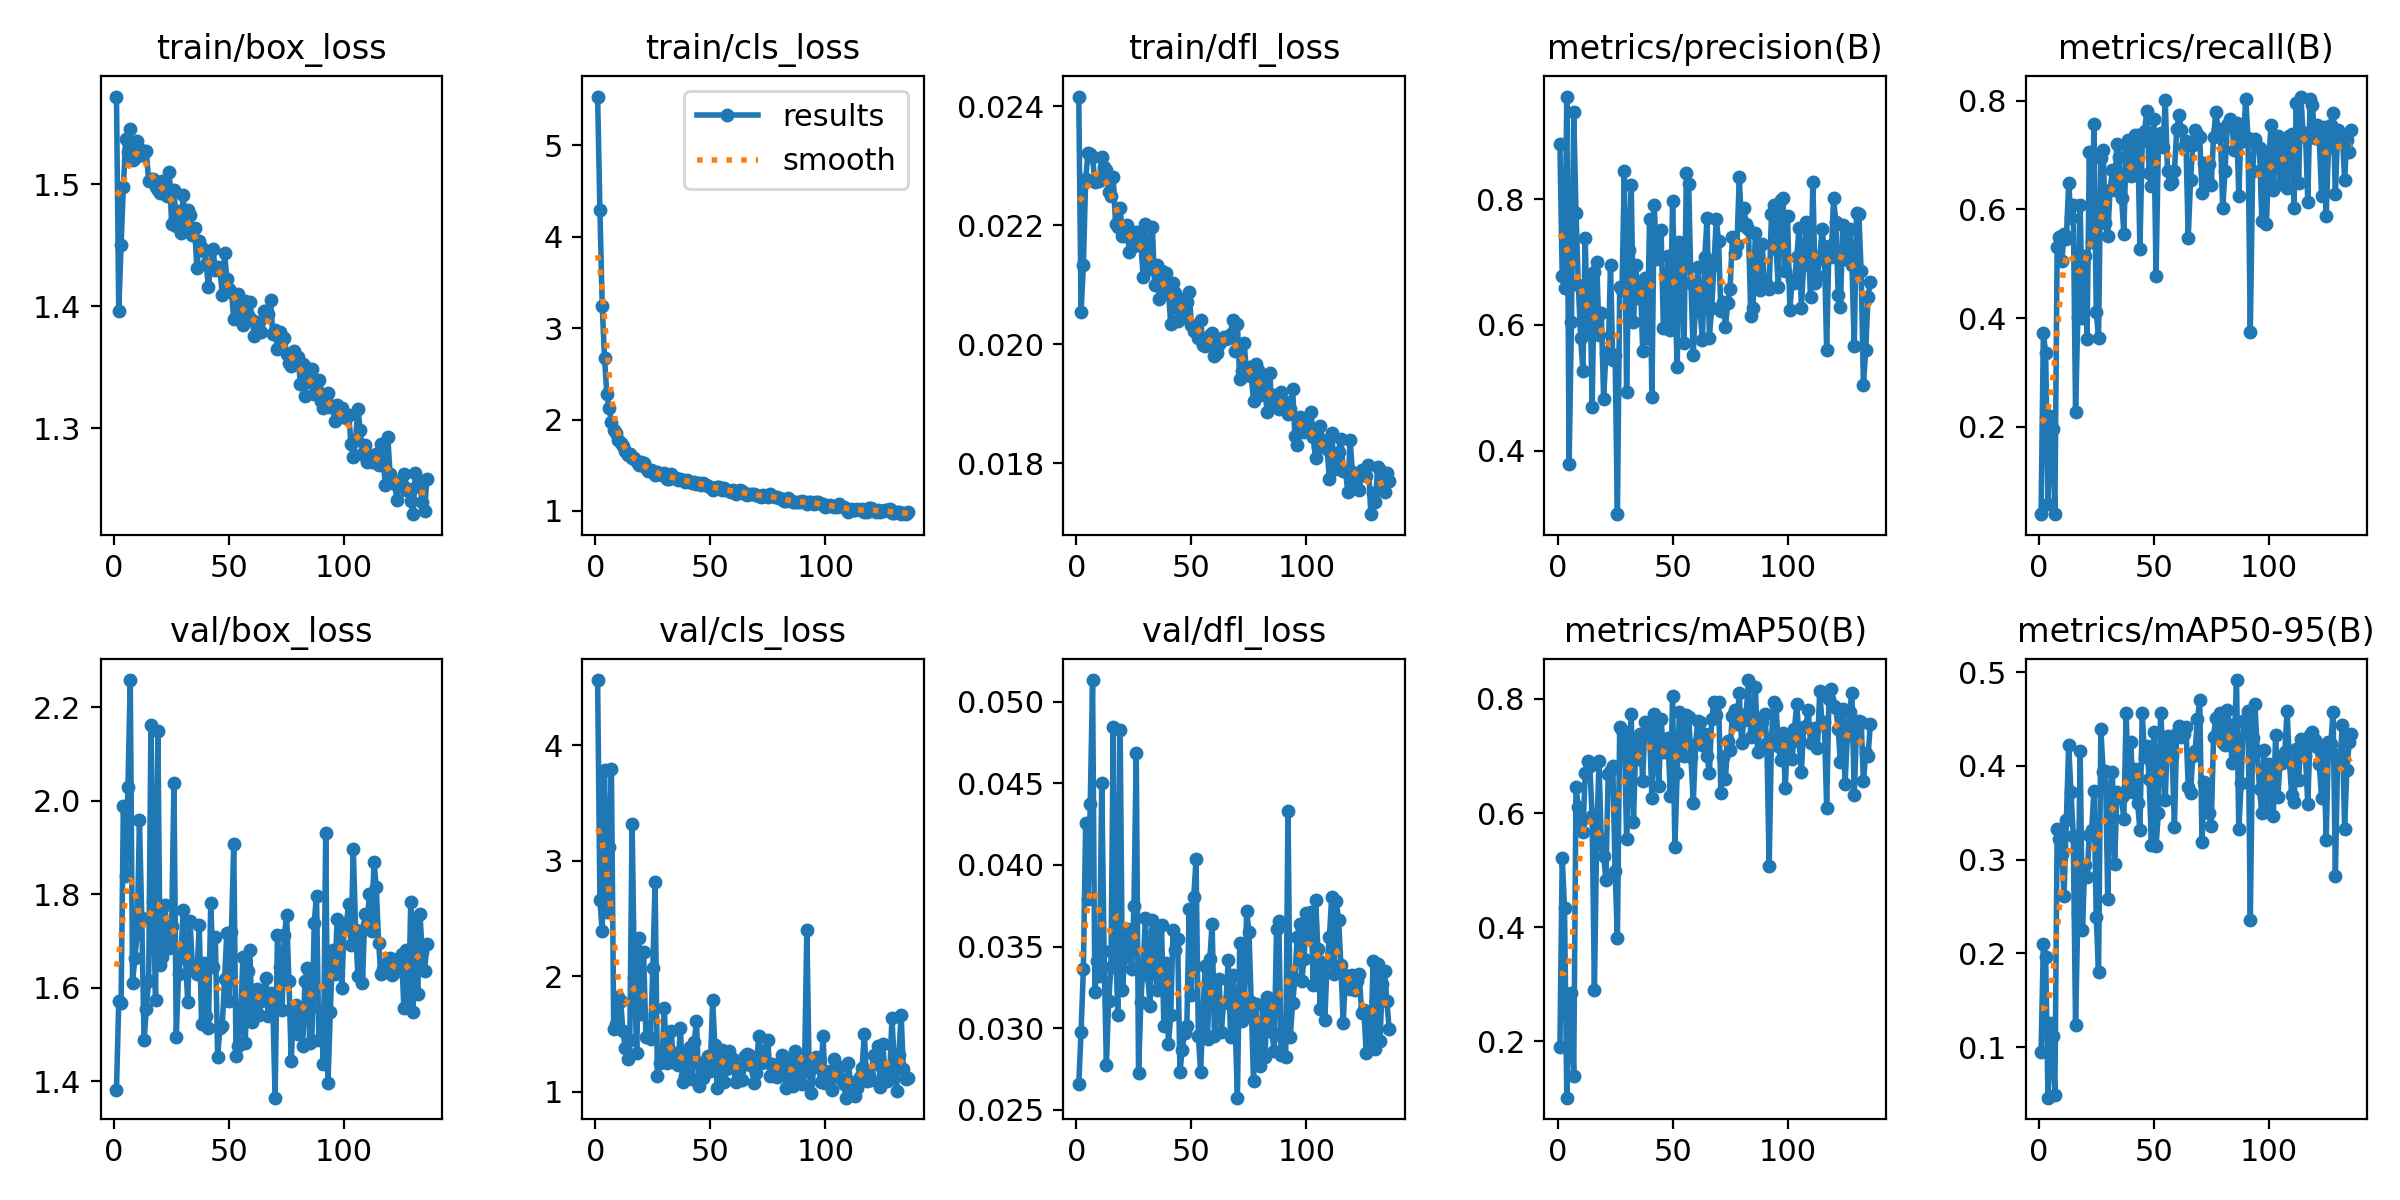

The table this chart was drawn from, first rows:
epoch, time, train/box_loss, train/cls_loss, train/dfl_loss, metrics/precision(B), metrics/recall(B), metrics/mAP50(B), metrics/mAP50-95(B), val/box_loss, val/cls_loss, val/dfl_loss, lr/pg0, lr/pg1, lr/pg2, lr/pg3, lr/pg4, lr/pg5, lr/pg6, lr/pg7
1, 46.99, 1.572, 5.535, 0.02416, 0.887, 0.03922, 0.1897, 0.09497, 1.381, 4.562, 0.02656, 0.00991, 0.003303, 0.00991, 0.003303, 0.00991, 0.003303, 0.00991, 0.003303
2, 86.78, 1.396, 4.293, 0.02054, 0.6778, 0.3721, 0.5211, 0.2105, 1.572, 2.66, 0.02977, 0.01987, 0.006624, 0.01987, 0.006624, 0.01987, 0.006624, 0.01987, 0.006624
3, 122.1, 1.45, 3.247, 0.02133, 0.6585, 0.336, 0.4336, 0.1966, 1.567, 2.389, 0.03359, 0.02979, 0.00993, 0.02979, 0.00993, 0.02979, 0.00993, 0.02979, 0.00993
4, 153.9, 1.498, 2.676, 0.02277, 0.9628, 0.05882, 0.1017, 0.04606, 1.988, 3.787, 0.04259, 0.02982, 0.009941, 0.02982, 0.009941, 0.02982, 0.009941, 0.02982, 0.009941
5, 185, 1.537, 2.285, 0.02321, 0.3789, 0.2208, 0.2631, 0.1253, 1.84, 2.558, 0.03791, 0.02976, 0.009921, 0.02976, 0.009921, 0.02976, 0.009921, 0.02976, 0.009921
6, 214.8, 1.526, 2.121, 0.0232, 0.6045, 0.1955, 0.2855, 0.1118, 2.03, 3.121, 0.04376, 0.0297, 0.009901, 0.0297, 0.009901, 0.0297, 0.009901, 0.0297, 0.009901
7, 244.1, 1.545, 1.977, 0.02314, 0.9376, 0.03922, 0.1399, 0.04844, 2.258, 3.795, 0.05134, 0.02964, 0.009881, 0.02964, 0.009881, 0.02964, 0.009881, 0.02964, 0.009881
8, 272.9, 1.52, 1.883, 0.02272, 0.7784, 0.5302, 0.6456, 0.3323, 1.611, 1.541, 0.03223, 0.02958, 0.009861, 0.02958, 0.009861, 0.02958, 0.009861, 0.02958, 0.009861
9, 303.9, 1.522, 1.854, 0.02276, 0.6638, 0.5501, 0.6099, 0.322, 1.665, 1.585, 0.0341, 0.02952, 0.009842, 0.02952, 0.009842, 0.02952, 0.009842, 0.02952, 0.009842
10, 334.1, 1.535, 1.774, 0.02274, 0.5799, 0.5049, 0.5863, 0.3059, 1.716, 1.818, 0.03322, 0.02947, 0.009822, 0.02947, 0.009822, 0.02947, 0.009822, 0.02947, 0.009822
11, 364.1, 1.529, 1.744, 0.02314, 0.5272, 0.554, 0.5659, 0.2616, 1.958, 1.791, 0.04505, 0.02941, 0.009802, 0.02941, 0.009802, 0.02941, 0.009802, 0.02941, 0.009802
12, 394.1, 1.524, 1.713, 0.02297, 0.7376, 0.5463, 0.6708, 0.3427, 1.748, 1.53, 0.03475, 0.02935, 0.009782, 0.02935, 0.009782, 0.02935, 0.009782, 0.02935, 0.009782
13, 426.3, 1.527, 1.657, 0.02293, 0.5932, 0.649, 0.6915, 0.422, 1.488, 1.382, 0.02771, 0.02929, 0.009762, 0.02929, 0.009762, 0.02929, 0.009762, 0.02929, 0.009762
14, 461.1, 1.527, 1.615, 0.02256, 0.6735, 0.5843, 0.6824, 0.3726, 1.555, 1.283, 0.03168, 0.02923, 0.009743, 0.02923, 0.009743, 0.02923, 0.009743, 0.02923, 0.009743
15, 495.3, 1.502, 1.627, 0.02249, 0.4702, 0.6085, 0.5954, 0.3258, 1.615, 1.448, 0.03372, 0.02917, 0.009723, 0.02917, 0.009723, 0.02917, 0.009723, 0.02917, 0.009723
16, 528.1, 1.505, 1.581, 0.0228, 0.6846, 0.2274, 0.2907, 0.1241, 2.162, 3.32, 0.04845, 0.02911, 0.009703, 0.02911, 0.009703, 0.02911, 0.009703, 0.02911, 0.009703
17, 563.3, 1.504, 1.582, 0.02202, 0.7008, 0.4029, 0.5592, 0.242, 1.786, 1.984, 0.03502, 0.02905, 0.009683, 0.02905, 0.009683, 0.02905, 0.009683, 0.02905, 0.009683
18, 602.3, 1.498, 1.532, 0.02197, 0.5842, 0.6083, 0.6905, 0.4161, 1.574, 1.336, 0.03083, 0.02899, 0.009663, 0.02899, 0.009663, 0.02899, 0.009663, 0.02899, 0.009663
19, 637.5, 1.495, 1.504, 0.02228, 0.6197, 0.3997, 0.5465, 0.2255, 2.149, 2.33, 0.04829, 0.02893, 0.009644, 0.02893, 0.009644, 0.02893, 0.009644, 0.02893, 0.009644
20, 670.7, 1.493, 1.54, 0.02181, 0.4829, 0.5143, 0.5247, 0.2945, 1.649, 1.674, 0.03236, 0.02887, 0.009624, 0.02887, 0.009624, 0.02887, 0.009624, 0.02887, 0.009624
21, 704.1, 1.502, 1.522, 0.02181, 0.5551, 0.3622, 0.4831, 0.2819, 1.665, 2.21, 0.03436, 0.02881, 0.009604, 0.02881, 0.009604, 0.02881, 0.009604, 0.02881, 0.009604
22, 738.2, 1.5, 1.466, 0.022, 0.5515, 0.7061, 0.669, 0.3269, 1.777, 1.473, 0.03605, 0.02875, 0.009584, 0.02875, 0.009584, 0.02875, 0.009584, 0.02875, 0.009584
23, 771.6, 1.49, 1.434, 0.02154, 0.6952, 0.5395, 0.6761, 0.3315, 1.721, 1.486, 0.03514, 0.02869, 0.009564, 0.02869, 0.009564, 0.02869, 0.009564, 0.02869, 0.009564
24, 804.3, 1.51, 1.447, 0.02189, 0.5439, 0.7568, 0.6815, 0.3736, 1.686, 1.458, 0.0336, 0.02863, 0.009545, 0.02863, 0.009545, 0.02863, 0.009545, 0.02863, 0.009545
25, 835.8, 1.467, 1.433, 0.02165, 0.5525, 0.4108, 0.4983, 0.2386, 1.731, 2.068, 0.03751, 0.02857, 0.009525, 0.02857, 0.009525, 0.02857, 0.009525, 0.02857, 0.009525
26, 869.7, 1.495, 1.394, 0.02189, 0.2995, 0.3639, 0.3816, 0.1802, 2.038, 2.816, 0.04689, 0.02851, 0.009505, 0.02851, 0.009505, 0.02851, 0.009505, 0.02851, 0.009505
27, 901.7, 1.466, 1.424, 0.02172, 0.6608, 0.6944, 0.7511, 0.4398, 1.495, 1.14, 0.02723, 0.02846, 0.009485, 0.02846, 0.009485, 0.02846, 0.009485, 0.02846, 0.009485
28, 931.2, 1.478, 1.405, 0.02169, 0.6548, 0.7088, 0.7455, 0.394, 1.629, 1.255, 0.0316, 0.0284, 0.009465, 0.0284, 0.009465, 0.0284, 0.009465, 0.0284, 0.009465
29, 961.7, 1.46, 1.392, 0.02113, 0.8438, 0.575, 0.7393, 0.3952, 1.665, 1.27, 0.03394, 0.02834, 0.009446, 0.02834, 0.009446, 0.02834, 0.009446, 0.02834, 0.009446
30, 991.1, 1.491, 1.41, 0.02201, 0.4936, 0.5516, 0.555, 0.2585, 1.766, 1.723, 0.03675, 0.02828, 0.009426, 0.02828, 0.009426, 0.02828, 0.009426, 0.02828, 0.009426
31, 1022, 1.469, 1.346, 0.02136, 0.7189, 0.6359, 0.6956, 0.3723, 1.665, 1.252, 0.03323, 0.02822, 0.009406, 0.02822, 0.009406, 0.02822, 0.009406, 0.02822, 0.009406
32, 1052, 1.479, 1.35, 0.02126, 0.8218, 0.6721, 0.7727, 0.3932, 1.569, 1.356, 0.03134, 0.02816, 0.009386, 0.02816, 0.009386, 0.02816, 0.009386, 0.02816, 0.009386
33, 1082, 1.475, 1.404, 0.02196, 0.6044, 0.636, 0.5851, 0.2957, 1.742, 1.526, 0.03661, 0.0281, 0.009366, 0.0281, 0.009366, 0.0281, 0.009366, 0.0281, 0.009366
34, 1112, 1.459, 1.368, 0.02099, 0.6945, 0.7196, 0.7227, 0.3721, 1.647, 1.256, 0.03598, 0.02804, 0.009347, 0.02804, 0.009347, 0.02804, 0.009347, 0.02804, 0.009347
35, 1142, 1.464, 1.364, 0.02133, 0.6431, 0.696, 0.6951, 0.3689, 1.643, 1.337, 0.03236, 0.02798, 0.009327, 0.02798, 0.009327, 0.02798, 0.009327, 0.02798, 0.009327
36, 1174, 1.431, 1.334, 0.02075, 0.6659, 0.6218, 0.7378, 0.3664, 1.629, 1.231, 0.03399, 0.02792, 0.009307, 0.02792, 0.009307, 0.02792, 0.009307, 0.02792, 0.009307
37, 1207, 1.454, 1.345, 0.02123, 0.5591, 0.5558, 0.656, 0.3429, 1.733, 1.553, 0.0363, 0.02786, 0.009287, 0.02786, 0.009287, 0.02786, 0.009287, 0.02786, 0.009287
38, 1238, 1.448, 1.341, 0.02086, 0.6749, 0.718, 0.7585, 0.4569, 1.522, 1.089, 0.03015, 0.0278, 0.009267, 0.0278, 0.009267, 0.0278, 0.009267, 0.0278, 0.009267
39, 1271, 1.446, 1.318, 0.0212, 0.5794, 0.7281, 0.743, 0.372, 1.653, 1.139, 0.034, 0.02774, 0.009248, 0.02774, 0.009248, 0.02774, 0.009248, 0.02774, 0.009248
40, 1302, 1.435, 1.335, 0.02089, 0.7689, 0.6607, 0.7432, 0.426, 1.54, 1.308, 0.02901, 0.02768, 0.009228, 0.02768, 0.009228, 0.02768, 0.009228, 0.02768, 0.009228
41, 1331, 1.416, 1.316, 0.02033, 0.4848, 0.664, 0.6265, 0.3722, 1.513, 1.386, 0.0308, 0.02762, 0.009208, 0.02762, 0.009208, 0.02762, 0.009208, 0.02762, 0.009208
42, 1362, 1.433, 1.307, 0.02102, 0.7901, 0.7362, 0.7724, 0.3971, 1.782, 1.108, 0.03601, 0.02756, 0.009188, 0.02756, 0.009188, 0.02756, 0.009188, 0.02756, 0.009188
43, 1391, 1.447, 1.32, 0.02085, 0.7042, 0.7368, 0.7231, 0.361, 1.644, 1.432, 0.03477, 0.02751, 0.009168, 0.02751, 0.009168, 0.02751, 0.009168, 0.02751, 0.009168
44, 1422, 1.43, 1.293, 0.02038, 0.7089, 0.528, 0.6476, 0.3314, 1.709, 1.612, 0.03548, 0.02745, 0.009149, 0.02745, 0.009149, 0.02745, 0.009149, 0.02745, 0.009149
45, 1452, 1.432, 1.305, 0.02076, 0.7513, 0.7254, 0.7648, 0.4562, 1.452, 1.053, 0.02733, 0.02739, 0.009129, 0.02739, 0.009129, 0.02739, 0.009129, 0.02739, 0.009129
46, 1482, 1.431, 1.284, 0.02046, 0.596, 0.7451, 0.706, 0.4099, 1.514, 1.253, 0.02865, 0.02733, 0.009109, 0.02733, 0.009109, 0.02733, 0.009109, 0.02733, 0.009109
47, 1512, 1.409, 1.308, 0.02048, 0.5949, 0.7811, 0.7071, 0.4213, 1.518, 1.123, 0.02971, 0.02727, 0.009089, 0.02727, 0.009089, 0.02727, 0.009089, 0.02727, 0.009089
48, 1542, 1.444, 1.283, 0.0207, 0.7099, 0.6673, 0.7317, 0.3859, 1.619, 1.239, 0.03011, 0.02721, 0.009069, 0.02721, 0.009069, 0.02721, 0.009069, 0.02721, 0.009069
49, 1572, 1.423, 1.273, 0.02087, 0.5921, 0.6423, 0.6292, 0.316, 1.717, 1.311, 0.03731, 0.02715, 0.00905, 0.02715, 0.00905, 0.02715, 0.00905, 0.02715, 0.00905
50, 1603, 1.414, 1.26, 0.02032, 0.7973, 0.7658, 0.8049, 0.4367, 1.572, 1.181, 0.03205, 0.02709, 0.00903, 0.02709, 0.00903, 0.02709, 0.00903, 0.02709, 0.00903
51, 1632, 1.412, 1.228, 0.02022, 0.6571, 0.4775, 0.5408, 0.3147, 1.719, 1.798, 0.03801, 0.02703, 0.00901, 0.02703, 0.00901, 0.02703, 0.00901, 0.02703, 0.00901
52, 1662, 1.39, 1.255, 0.0202, 0.5332, 0.7148, 0.6695, 0.3493, 1.907, 1.402, 0.04035, 0.02697, 0.00899, 0.02697, 0.00899, 0.02697, 0.00899, 0.02697, 0.00899
53, 1692, 1.409, 1.262, 0.0201, 0.7317, 0.7411, 0.7761, 0.4569, 1.455, 1.037, 0.02949, 0.02691, 0.00897, 0.02691, 0.00897, 0.02691, 0.00897, 0.02691, 0.00897
54, 1722, 1.41, 1.264, 0.02041, 0.7105, 0.7144, 0.723, 0.4146, 1.474, 1.272, 0.02733, 0.02685, 0.008951, 0.02685, 0.008951, 0.02685, 0.008951, 0.02685, 0.008951
55, 1753, 1.393, 1.226, 0.01998, 0.5721, 0.8007, 0.6999, 0.3636, 1.544, 1.362, 0.03086, 0.02679, 0.008931, 0.02679, 0.008931, 0.02679, 0.008931, 0.02679, 0.008931
56, 1782, 1.385, 1.254, 0.01997, 0.8407, 0.6708, 0.7715, 0.4319, 1.665, 1.088, 0.03379, 0.02673, 0.008911, 0.02673, 0.008911, 0.02673, 0.008911, 0.02673, 0.008911
57, 1813, 1.404, 1.228, 0.02009, 0.8232, 0.6472, 0.7683, 0.4303, 1.482, 1.202, 0.02931, 0.02667, 0.008891, 0.02667, 0.008891, 0.02667, 0.008891, 0.02667, 0.008891
58, 1842, 1.393, 1.221, 0.02016, 0.6661, 0.6499, 0.6974, 0.4108, 1.636, 1.352, 0.03426, 0.02661, 0.008871, 0.02661, 0.008871, 0.02661, 0.008871, 0.02661, 0.008871
59, 1873, 1.403, 1.207, 0.02018, 0.5518, 0.6707, 0.617, 0.3351, 1.681, 1.283, 0.0364, 0.02655, 0.008852, 0.02655, 0.008852, 0.02655, 0.008852, 0.02655, 0.008852
60, 1902, 1.389, 1.225, 0.0198, 0.6386, 0.7476, 0.7215, 0.4353, 1.526, 1.284, 0.02949, 0.0265, 0.008832, 0.0265, 0.008832, 0.0265, 0.008832, 0.0265, 0.008832
... 76 more rows
